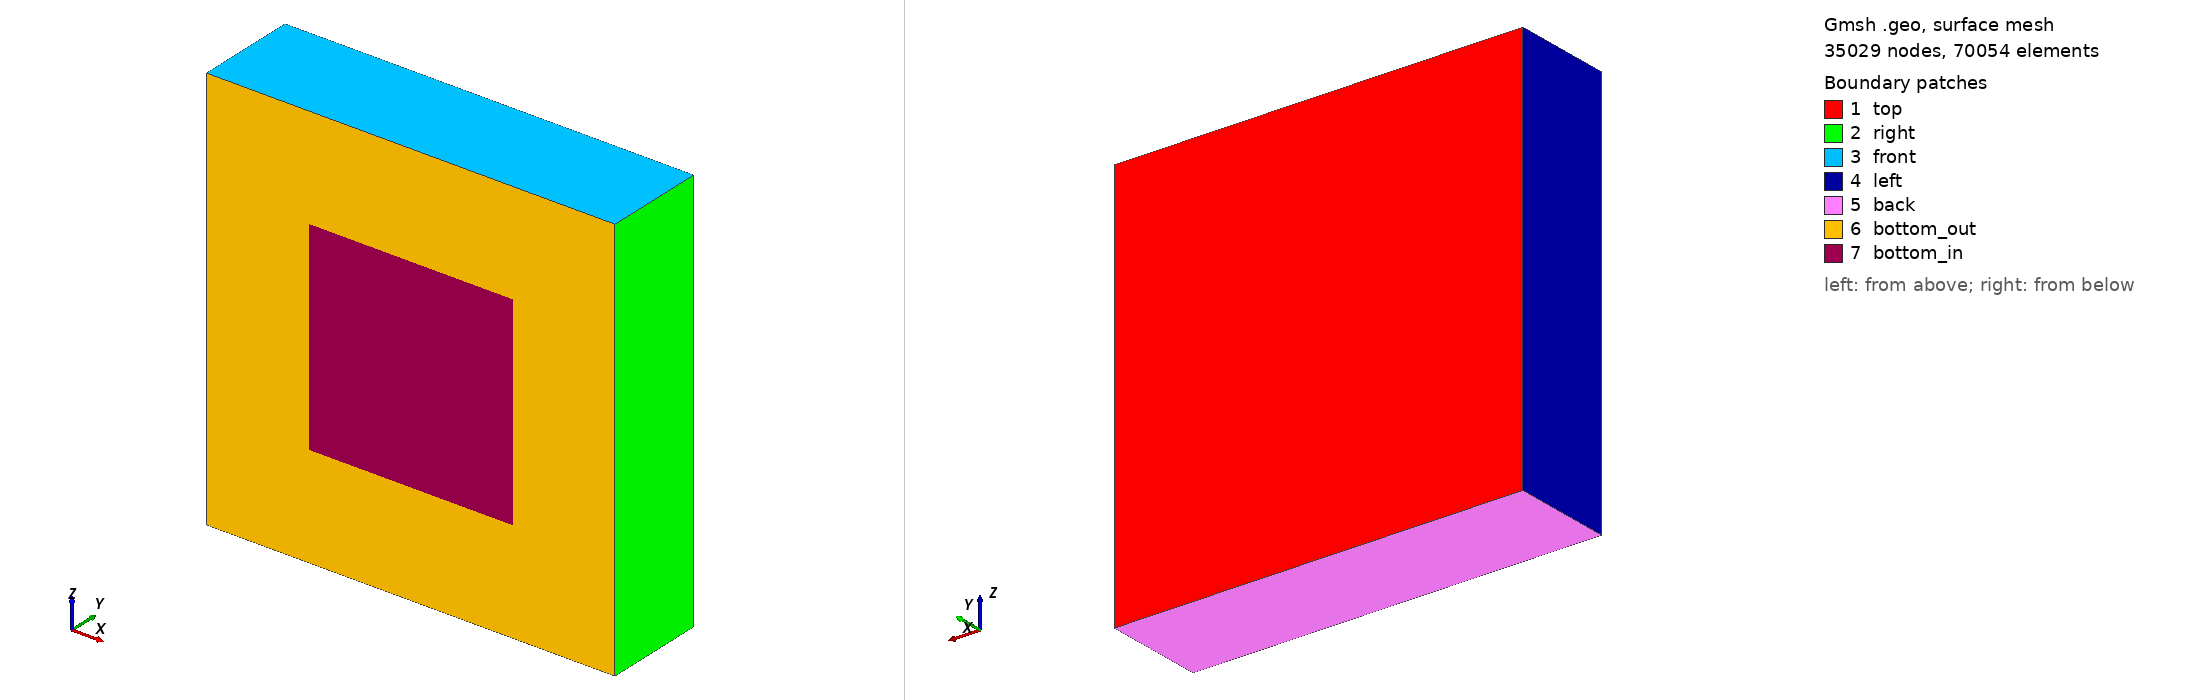

Gmsh geometry script, surface-meshed: 35029 nodes, 70054 surface elements. Boundary patches (legend numbers): 1 top, 2 right, 3 front, 4 left, 5 back, 6 bottom_out, 7 bottom_in. Left view from above one corner, right view from below the opposite corner. Legend entries are the model's physical surfaces. The drawing asked Gmsh for element sizes between 1% and 20% of the model's largest extent; the script's own settings can give other sizes.

=== elder_3d.geo (drawn) ===
cl__1 = 0.04;
cl__2 = 0.02;
//+
Point(1) = {0, 0, 0, cl__1};
//+
Point(2) = {4, 0, 0, cl__1};
//+
Point(3) = {4, 0, 4, cl__1};
//+
Point(4) = {0, 0, 4, cl__1};
//+
Point(5) = {0, 1, 0, cl__1};
//+
Point(6) = {4, 1, 0, cl__1};
//+
Point(7) = {4, 1, 4, cl__1};
//+
Point(8) = {0, 1, 4, cl__1};
//+
Point(9) = {1, 0, 1, cl__2};
//+
Point(10) = {3, 0, 1, cl__2};
//+
Point(11) = {3, 0, 3, cl__2};
//+
Point(12) = {1, 0, 3, cl__2};
//+
Line(1) = {5, 6};
//+
Line(2) = {6, 7};
//+
Line(3) = {7, 3};
//+
Line(4) = {3, 2};
//+
Line(5) = {2, 6};
//+
Line(6) = {5, 1};
//+
Line(7) = {1, 2};
//+
Line(8) = {5, 8};
//+
Line(9) = {8, 4};
//+
Line(10) = {4, 1};
//+
Line(11) = {4, 3};
//+
Line(12) = {8, 7};
//+
Line(13) = {12, 11};
//+
Line(14) = {11, 10};
//+
Line(15) = {10, 9};
//+
Line(16) = {9, 12};
//+
Line Loop(1) = {2, -12, -8, 1};
//+
Plane Surface(1) = {1};
//+
Line Loop(2) = {2, 3, 4, 5};
//+
Plane Surface(2) = {2};
//+
Line Loop(3) = {12, 3, -11, -9};
//+
Plane Surface(3) = {3};
//+
Line Loop(4) = {8, 9, 10, -6};
//+
Plane Surface(4) = {4};
//+
Line Loop(5) = {1, -5, -7, -6};
//+
Plane Surface(5) = {5};
//+
Line Loop(6) = {4, -7, -10, 11};
//+
Line Loop(7) = {13, 14, 15, 16};
//+
Plane Surface(7) = {6, 7};
//+
Plane Surface(8) = {7};
//+
Physical Surface("top") = {1};
//+
Physical Surface("bottom_in") = {8};
//+
Physical Surface("bottom_out") = {7};
//+
Physical Surface("front") = {3};
//+
Physical Surface("back") = {5};
//+
Physical Surface("right") = {2};
//+
Physical Surface("left") = {4};
//+
Surface Loop(1) = {1, 2, 3, 7, 5, 4, 8};
//+
Volume(1) = {1};
//+
Physical Volume("layer1") = {1};
